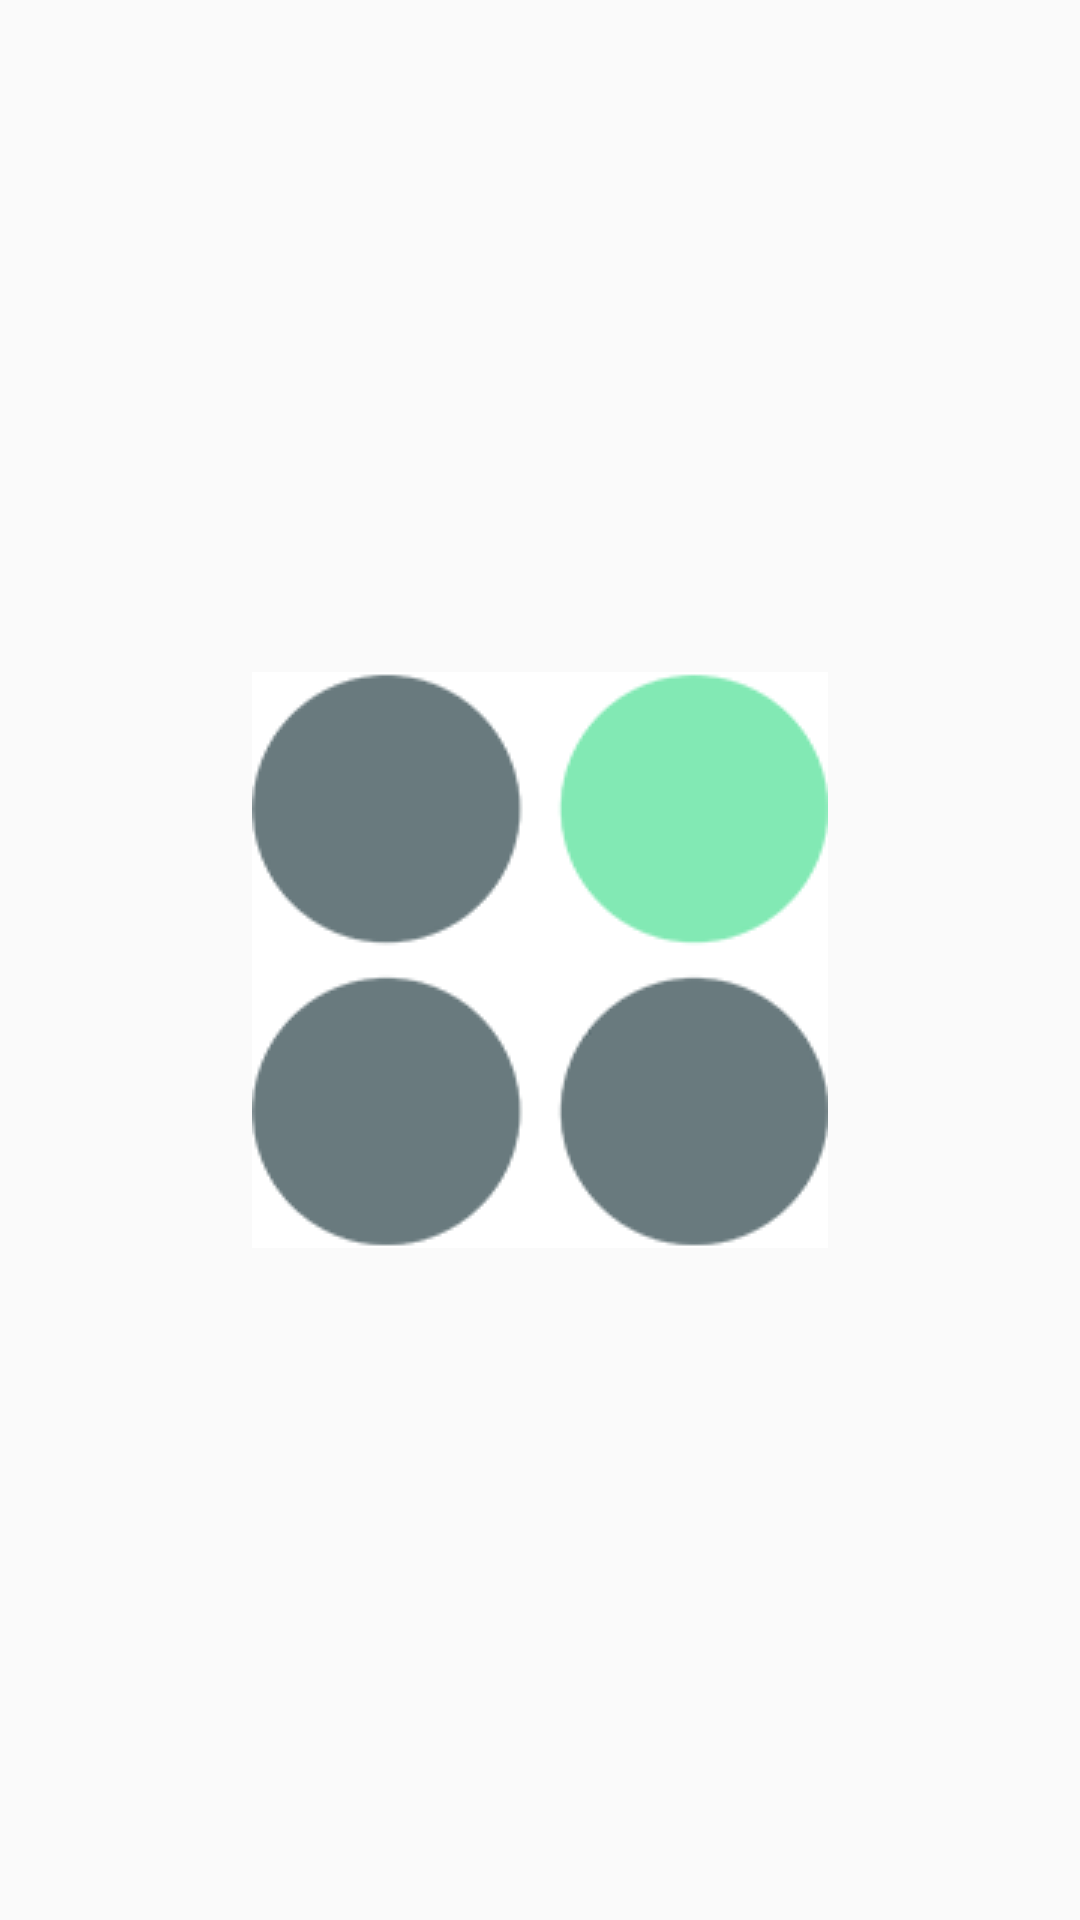

Here is an Android app screen rendered from its layout file. Give the layout XML and the strings, colors and styles it references.
<!-- AndroidManifest.xml: activity theme AppTheme.NoActionBar -->
<!-- res/layout/activity_splash.xml -->
<?xml version="1.0" encoding="utf-8"?>
<RelativeLayout
        xmlns:android="http://schemas.android.com/apk/res/android"
        xmlns:tools="http://schemas.android.com/tools"
        android:layout_width="match_parent"
        android:layout_height="match_parent"
        android:background="@color/ic_launcher_background"
        tools:context=".SplashActivity">

    <ImageView
            android:layout_width="wrap_content"
            android:layout_height="wrap_content"
            android:src="@drawable/launch_background"
            android:layout_centerHorizontal="true"
            android:layout_centerVertical="true"/>

</RelativeLayout>
<!-- resources referenced by this layout -->
<resources>
  <!-- drawable launch_background (drawable) -->
  <?xml version="1.0" encoding="utf-8"?>
  <layer-list xmlns:android="http://schemas.android.com/apk/res/android" android:opacity="opaque">
  
      
      <item android:drawable="@android:color/white"/>
  
      
      <item>
          <bitmap
                  android:src="@drawable/app_icon"
                  android:gravity="center"/>
      </item>
  
  </layer-list>
  <style name="AppTheme.NoActionBar">
          <item name="windowActionBar">false</item>
          <item name="windowNoTitle">true</item>
      </style>
  <!-- drawable app_icon: png bitmap (drawable, 7310 bytes) -->
</resources>
